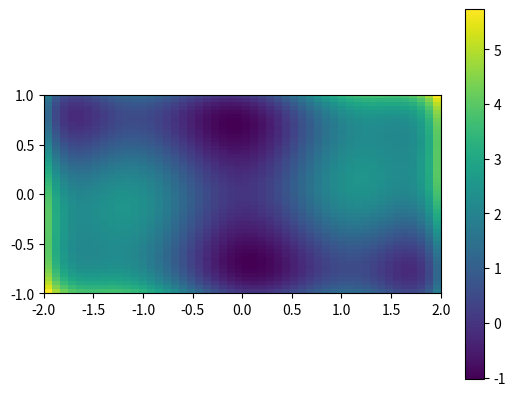
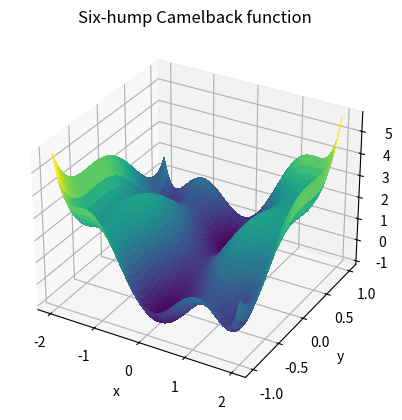
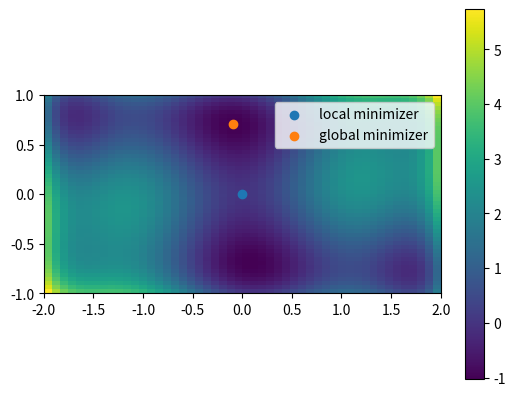

Write the Python code that produced these figures, in order.
"""
=========================================
Optimization of a two-parameter function
=========================================

"""

import numpy as np


# Define the function that we are interested in
def sixhump(x):
    return ((4 - 2.1*x[0]**2 + x[0]**4 / 3) * x[0]**2
            + x[0] * x[1] + (-4 + 4*x[1]**2) * x[1]**2)

# Make a grid to evaluate the function (for plotting)
xlim = [-2, 2]
ylim = [-1, 1]
x = np.linspace(*xlim)
y = np.linspace(*ylim)
xg, yg = np.meshgrid(x, y)

############################################################
# A 2D image plot of the function
############################################################
# Simple visualization in 2D
import matplotlib.pyplot as plt
plt.figure()
plt.imshow(sixhump([xg, yg]),
           extent=xlim+ylim,
           origin="lower")
plt.colorbar()

############################################################
# A 3D surface plot of the function
############################################################
from mpl_toolkits.mplot3d import Axes3D
fig = plt.figure()
ax = fig.add_subplot(111, projection='3d')
surf = ax.plot_surface(xg, yg, sixhump([xg, yg]), rstride=1, cstride=1,
                       cmap=plt.cm.viridis, linewidth=0, antialiased=False)

ax.set_xlabel('x')
ax.set_ylabel('y')
ax.set_zlabel('f(x, y)')
ax.set_title('Six-hump Camelback function')

############################################################
# Find minima
############################################################
import scipy as sp

# local minimization
res_local = sp.optimize.minimize(sixhump, x0=[0, 0])

# global minimization
res_global = sp.optimize.differential_evolution(
    sixhump, bounds=[xlim, ylim])

plt.figure()
# Show the function in 2D
plt.imshow(sixhump([xg, yg]),
           extent=xlim+ylim,
           origin="lower")
plt.colorbar()
# And the minimum that we've found:
plt.scatter(res_local.x[0], res_local.x[1], label='local minimizer')
plt.scatter(res_global.x[0], res_global.x[1], label='global minimizer')
plt.legend()
plt.show()
